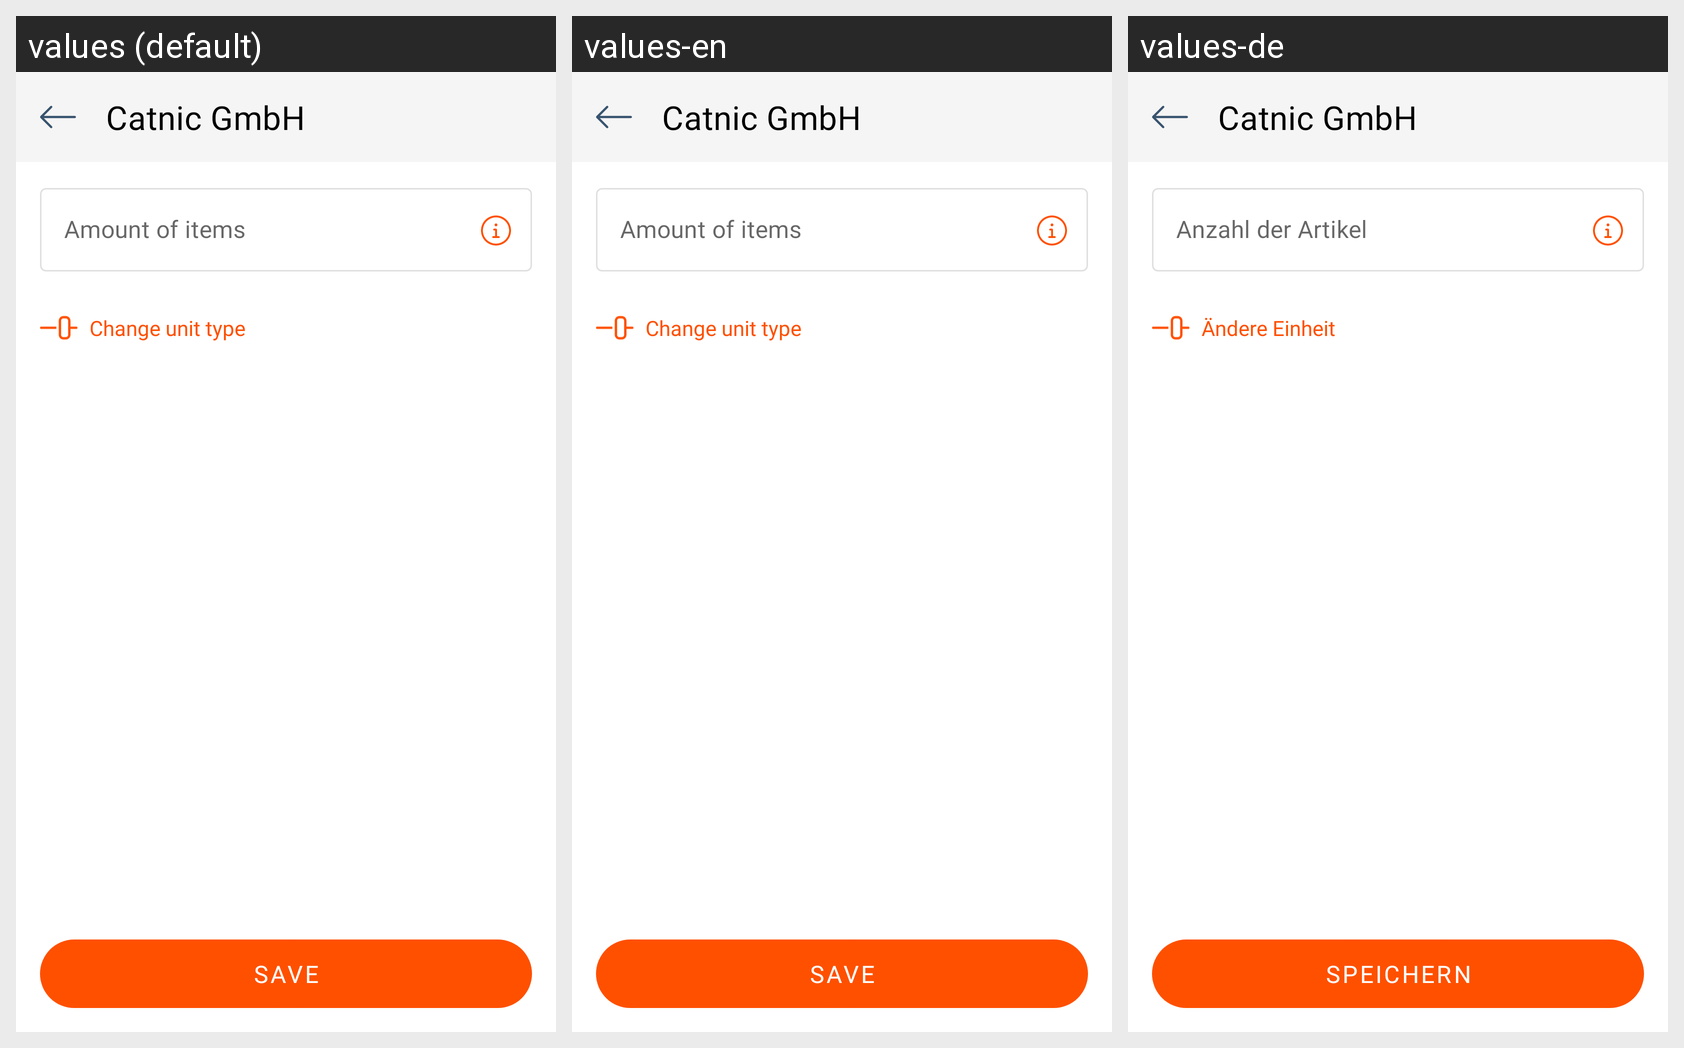

Here is an Android app screen in its default locale and in the app's own translations. Write out the translated-string differences for the strings that appear on this screen.
Android screen res/layout/fragment_amount.xml rendered under 3 locales, left to right: values (default), values-en, values-de. Device: Nexus 5 (rendered at 1080×1920; each locale shown at half size, 540×960, under a caption strip naming it); theme Theme.CatnicWarehouse.
Strings drawn on this screen, with the default value and each locale's value (text and hints the layout hard-codes, and strings that could not be matched under every locale, appear in the picture but are not listed):

amount_of_items
  values: Amount of items
  values-en: Amount of items
  values-de: Anzahl der Artikel

change_unit_type
  values: Change unit type
  values-en: Change unit type
  values-de: Ändere Einheit

save
  values: SAVE
  values-en: SAVE
  values-de: SPEICHERN

home_title
  values: Catnic GmbH
  values-en: Catnic GmbH
  values-de: Catnic GmbH
